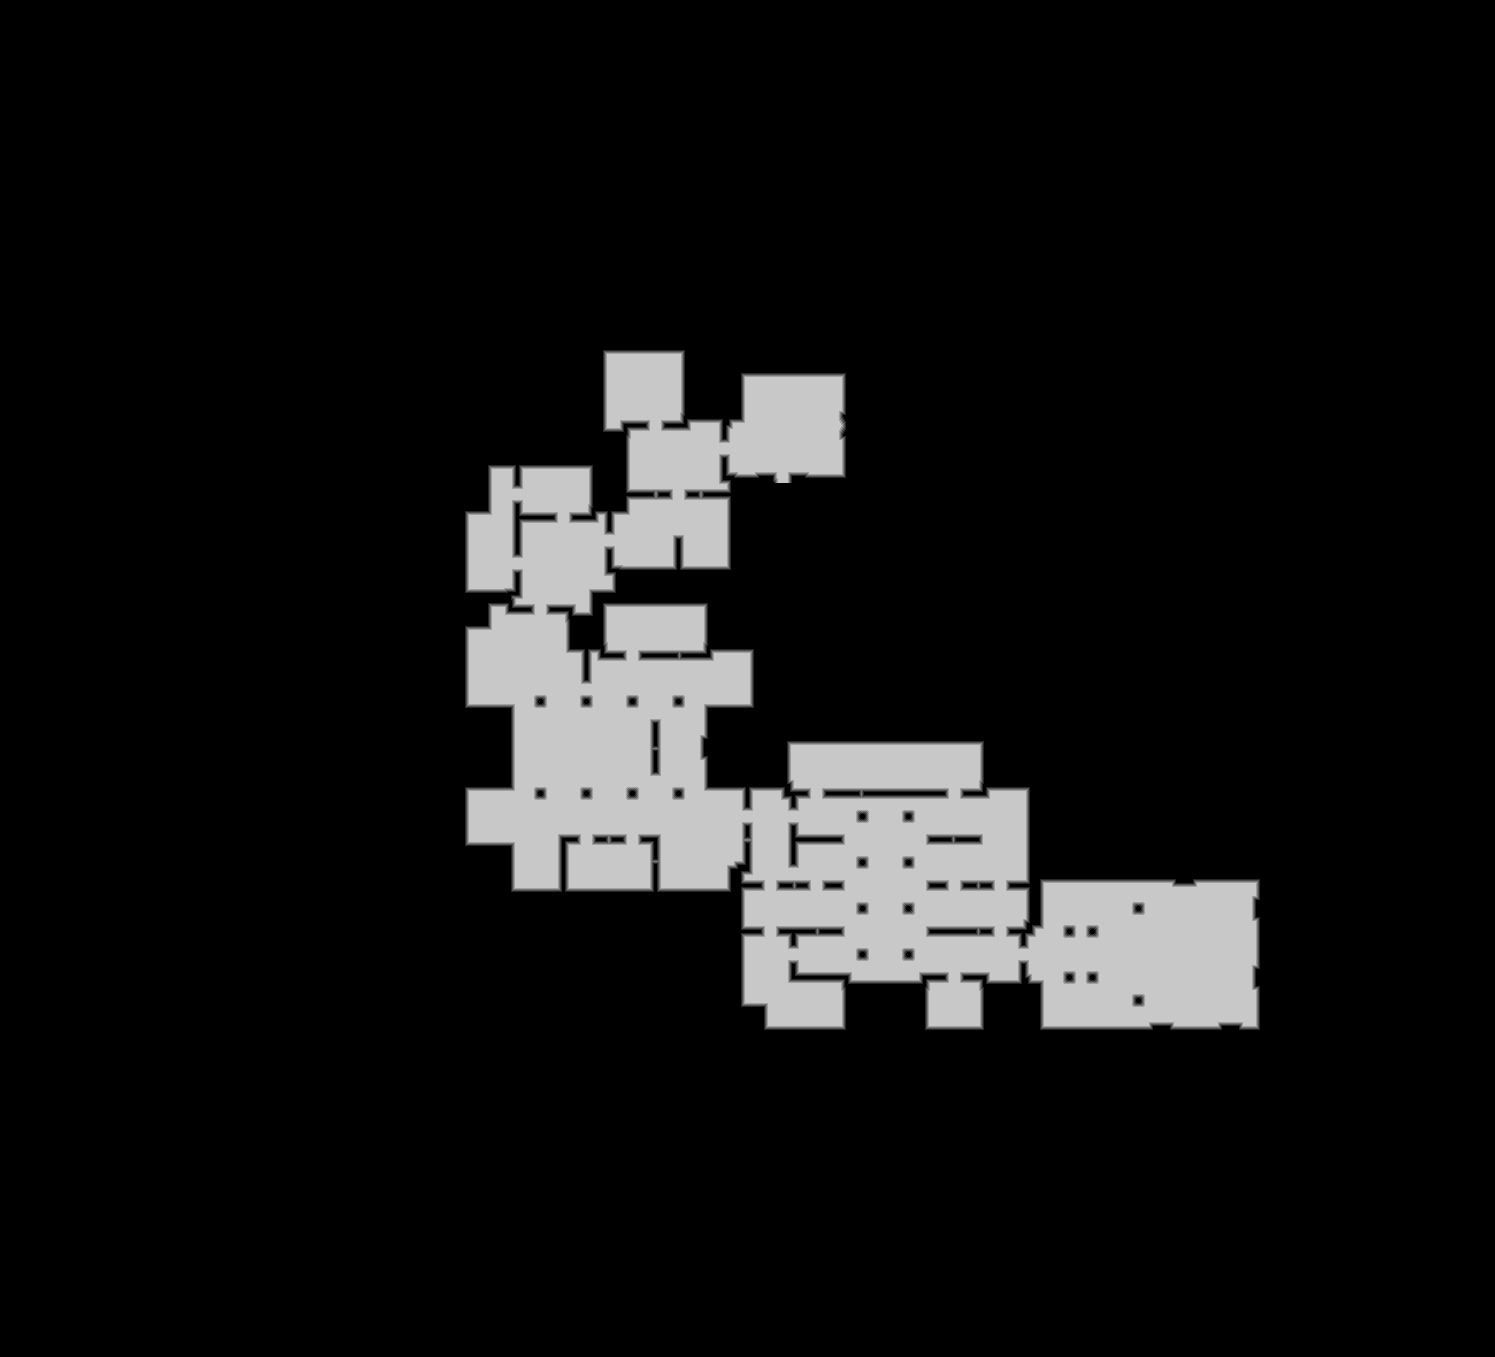

Source data for this figure (header and first rows):
source	tdt_hull ranged
truth	truth_5f697dadbf0.tsv
width	1495
height	1357
nibble	0	1806977
nibble	1	8584
nibble	2	8956
nibble	3	9246
nibble	4	9394
nibble	5	185558
